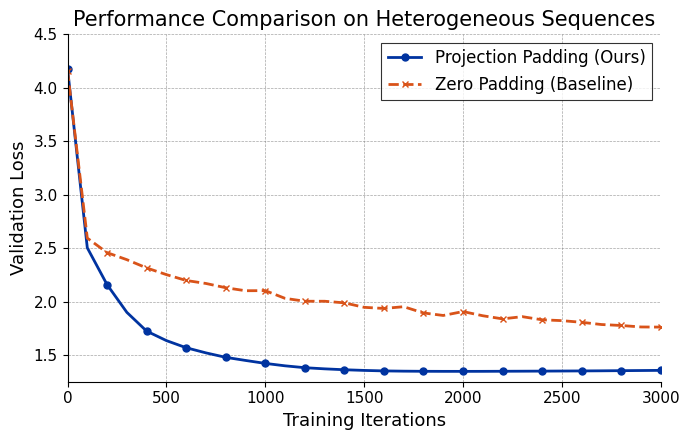

Source code (Python):
import matplotlib.pyplot as plt
import numpy as np
try:
    plt.rcParams['font.family'] = 'Times New Roman'
    plt.rcParams['mathtext.fontset'] = 'cm' 
except Exception as e:
    print(f"字体设置警告: {e}. 将使用matplotlib默认字体。")
FONT_TITLE = 15
FONT_LABEL = 13
FONT_LEGEND = 12
FONT_TICKS = 11
COLOR_OURS = '#0033A0'      
COLOR_BASELINE = '#D95319' 
STYLE_OURS = 'o-'          
STYLE_BASELINE = 'x--'     
LINEWIDTH = 2.0
MARKERSIZE = 5
zeropad_data = [
    (0, 4.1583), (100, 2.5936), (200, 2.4576), (300, 2.3918), (400, 2.3146),
    (500, 2.2520), (600, 2.1973), (700, 2.1692), (800, 2.1293), (900, 2.1013),
    (1000, 2.1022), (1100, 2.0300), (1200, 2.0030), (1300, 2.0029), (1400, 1.9880),
    (1500, 1.9461), (1600, 1.9355), (1700, 1.9518), (1800, 1.8935), (1900, 1.8699),
    (2000, 1.9064), (2100, 1.8673), (2200, 1.8380), (2300, 1.8587), (2400, 1.8293),
    (2500, 1.8216), (2600, 1.8059), (2700, 1.7852), (2800, 1.7761), (2900, 1.7623),
    (3000, 1.7610)
]
projpad_data = [
    (0, 4.1799), (100, 2.5027), (200, 2.1583), (300, 1.8991), (400, 1.7235),
    (500, 1.6348), (600, 1.5681), (700, 1.5199), (800, 1.4782), (900, 1.4491),
    (1000, 1.4215), (1100, 1.3988), (1200, 1.3812), (1300, 1.3705), (1400, 1.3621),
    (1500, 1.3558), (1600, 1.3512), (1700, 1.3488), (1800, 1.3475), (1900, 1.3470),
    (2000, 1.3469), (2100, 1.3471), (2200, 1.3478), (2300, 1.3485), (2400, 1.3492),
    (2500, 1.3501), (2600, 1.3510), (2700, 1.3521), (2800, 1.3535), (2900, 1.3548),
    (3000, 1.3562)
]
fig, ax = plt.subplots(figsize=(7, 4.5)) 
zp_iters, zp_losses = zip(*zeropad_data)
pp_iters, pp_losses = zip(*projpad_data)
ax.plot(pp_iters, pp_losses, STYLE_OURS, color=COLOR_OURS,
        label='Projection Padding (Ours)', linewidth=LINEWIDTH, markersize=MARKERSIZE, markevery=2)
ax.plot(zp_iters, zp_losses, STYLE_BASELINE, color=COLOR_BASELINE,
        label='Zero Padding (Baseline)', linewidth=LINEWIDTH, markersize=MARKERSIZE, markevery=2)
ax.set_title('Performance Comparison on Heterogeneous Sequences', fontsize=FONT_TITLE)
ax.set_xlabel('Training Iterations', fontsize=FONT_LABEL)
ax.set_ylabel('Validation Loss', fontsize=FONT_LABEL)
ax.set_xlim(0, 3000)
ax.set_ylim(1.25, 4.5)
ax.tick_params(axis='both', which='major', labelsize=FONT_TICKS)
legend = ax.legend(loc='upper right', fontsize=FONT_LEGEND, frameon=True, fancybox=False, edgecolor='black')
legend.get_frame().set_linewidth(0.8)
ax.grid(True, which='major', linestyle='--', linewidth=0.5, color='gray', alpha=0.7)
ax.spines['top'].set_visible(False)
ax.spines['right'].set_visible(False)
plt.tight_layout()
plt.savefig('padding_comparison_loss_curve_sci.pdf', format='pdf', bbox_inches='tight')
plt.savefig('padding_comparison_loss_curve_sci.png', dpi=300, bbox_inches='tight')
print("符合SCI规范的图表已成功保存为 'padding_comparison_loss_curve_sci.pdf' 和 'padding_comparison_loss_curve_sci.png'")
plt.show()
